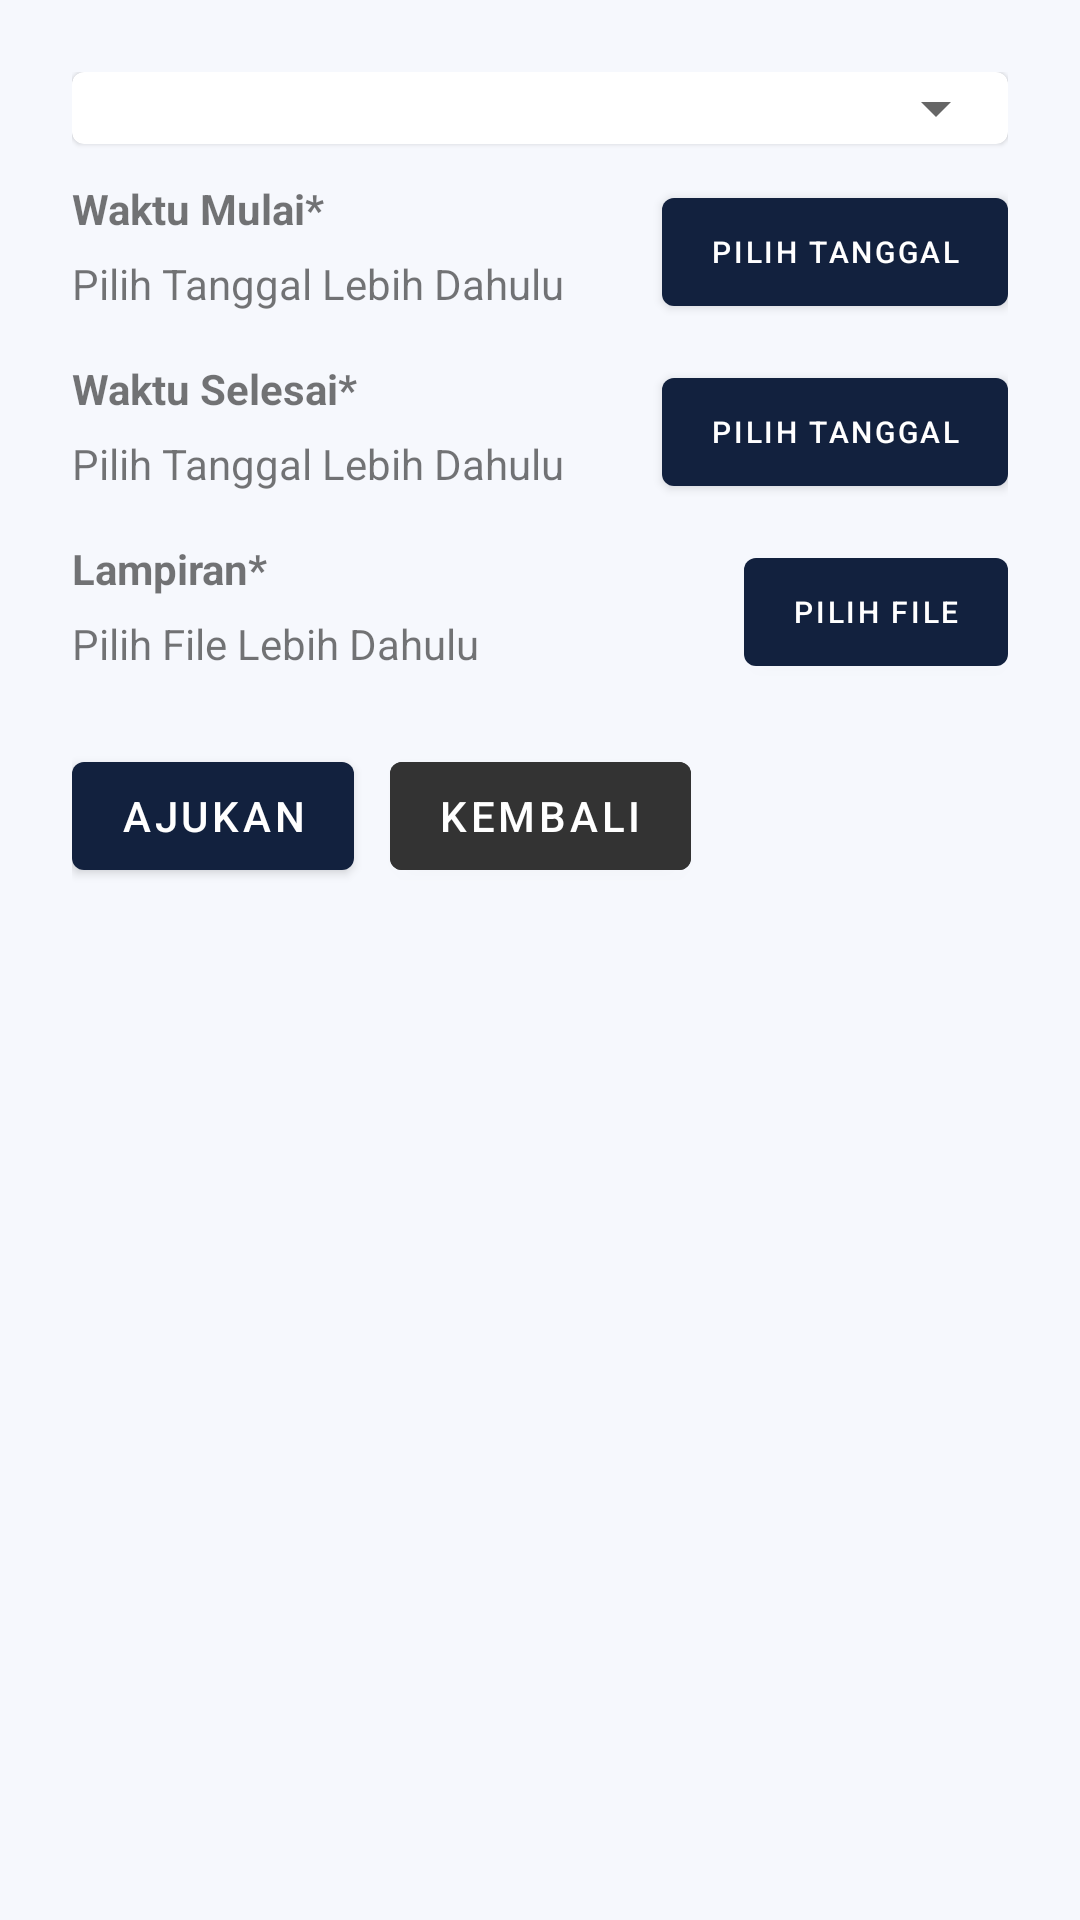

Produce the Android XML layout that renders to this screen, including the resource entries it uses.
<!-- AndroidManifest.xml: application theme Theme.Presensi -->
<!-- res/layout/cuti.xml -->
<?xml version="1.0" encoding="utf-8"?>
<LinearLayout xmlns:android="http://schemas.android.com/apk/res/android"
    android:layout_width="match_parent"
    android:orientation="vertical"
    android:padding="24dp"
    android:background="@color/bg"
    android:layout_height="wrap_content">

    <com.google.android.material.card.MaterialCardView
        android:layout_width="match_parent"
        android:layout_height="wrap_content">

        <LinearLayout
            android:layout_width="match_parent"
            android:layout_height="match_parent">

            <Spinner
                android:padding="12dp"
                android:id="@+id/jenis_pengajuan"
                android:layout_width="match_parent"
                android:spinnerMode="dialog"
                android:layout_height="wrap_content"/>

        </LinearLayout>

    </com.google.android.material.card.MaterialCardView>

    <RelativeLayout
        android:layout_width="match_parent"
        android:layout_marginTop="12dp"
        android:layout_height="wrap_content">

        <LinearLayout
            android:layout_width="wrap_content"
            android:layout_height="wrap_content"
            android:layout_alignParentStart="true"
            android:orientation="vertical">

            <TextView
                android:layout_width="match_parent"
                android:layout_height="wrap_content"
                android:text="Waktu Mulai*"
                android:textStyle="bold"
                android:textSize="14sp" />

            <TextView
                android:id="@+id/tv_waktu_mulai"
                android:layout_width="match_parent"
                android:layout_height="wrap_content"
                android:layout_marginTop="6dp"
                android:text="Pilih Tanggal Lebih Dahulu"
                android:textSize="14sp" />

        </LinearLayout>

        <Button
            android:layout_alignParentEnd="true"
            android:id="@+id/btn_waktu_mulai"
            android:text="Pilih Tanggal"
            android:textSize="10sp"
            android:layout_width="wrap_content"
            android:layout_height="wrap_content"/>

    </RelativeLayout>

    <RelativeLayout
        android:layout_width="match_parent"
        android:layout_height="wrap_content"
        android:layout_marginTop="12dp">

        <LinearLayout
            android:layout_width="wrap_content"
            android:layout_height="wrap_content"
            android:layout_alignParentStart="true"
            android:orientation="vertical">

            <TextView
                android:layout_width="match_parent"
                android:layout_height="wrap_content"
                android:text="Waktu Selesai*"
                android:textStyle="bold"
                android:textSize="14sp" />

            <TextView
                android:id="@+id/tv_waktu_selesai"
                android:layout_width="match_parent"
                android:layout_height="wrap_content"
                android:layout_marginTop="6dp"
                android:text="Pilih Tanggal Lebih Dahulu"
                android:textSize="14sp" />

        </LinearLayout>

        <Button
            android:layout_alignParentEnd="true"
            android:id="@+id/btn_waktu_selesai"
            android:text="Pilih Tanggal"
            android:textSize="10sp"
            android:layout_width="wrap_content"
            android:layout_height="wrap_content"/>

    </RelativeLayout>

    <RelativeLayout
        android:layout_width="match_parent"
        android:layout_height="wrap_content"
        android:layout_marginTop="12dp">

        <LinearLayout
            android:layout_width="wrap_content"
            android:layout_height="wrap_content"
            android:layout_alignParentStart="true"
            android:orientation="vertical">

            <TextView
                android:layout_width="match_parent"
                android:layout_height="wrap_content"
                android:text="Lampiran*"
                android:textStyle="bold"
                android:textSize="14sp" />

            <TextView
                android:id="@+id/tv_lampiran"
                android:layout_width="match_parent"
                android:layout_height="wrap_content"
                android:layout_marginTop="6dp"
                android:text="Pilih File Lebih Dahulu"
                android:textSize="14sp" />

        </LinearLayout>

        <Button
            android:layout_alignParentEnd="true"
            android:id="@+id/btn_lampiran"
            android:text="Pilih File"
            android:textSize="10sp"
            android:layout_width="wrap_content"
            android:layout_height="wrap_content"/>

    </RelativeLayout>

    <LinearLayout
        android:layout_width="match_parent"
        android:layout_height="wrap_content"
        android:layout_marginTop="20dp">

        <Button
            android:id="@+id/submit"
            android:text="Ajukan"
            android:layout_width="wrap_content"
            android:layout_height="wrap_content"
            android:layout_marginRight="12dp"/>

        <Button
            android:id="@+id/cancel"
            android:text="Kembali"
            android:backgroundTint="@color/black"
            android:layout_width="wrap_content"
            android:layout_height="wrap_content"/>
    </LinearLayout>

</LinearLayout>
<!-- resources referenced by this layout -->
<resources>
  <color name="bg">#F6F8FD</color>
  <color name="black">#333333</color>
  <style name="Theme.Presensi" parent="Theme.MaterialComponents.Light.DarkActionBar">
          
          <item name="colorPrimary">@color/primary_200</item>
          <item name="colorPrimaryVariant">@color/primary_500</item>
          <item name="colorOnPrimary">@color/white</item>
          
          <item name="colorSecondary">@color/secondary_200</item>
          <item name="colorSecondaryVariant">@color/teal_700</item>
          <item name="colorOnSecondary">@color/black</item>
          
          <item name="android:statusBarColor" tools:targetApi="l">?attr/colorPrimaryVariant</item>
          
      </style>
  <color name="primary_200">#12213E</color>
  <color name="primary_500">#0F1C33</color>
  <color name="white">#FFFFFFFF</color>
  <color name="secondary_200">#FCA311</color>
  <color name="teal_700">#FF018786</color>
</resources>
